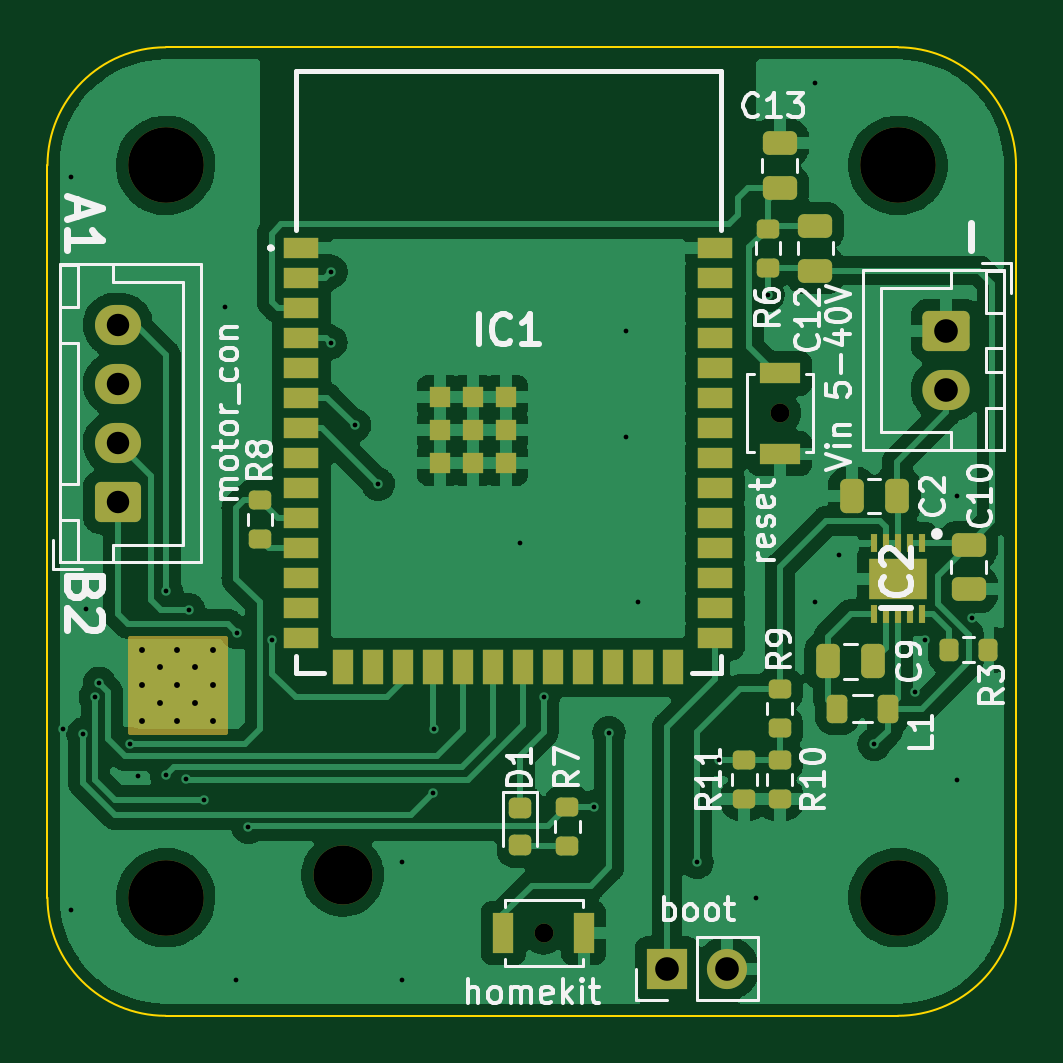
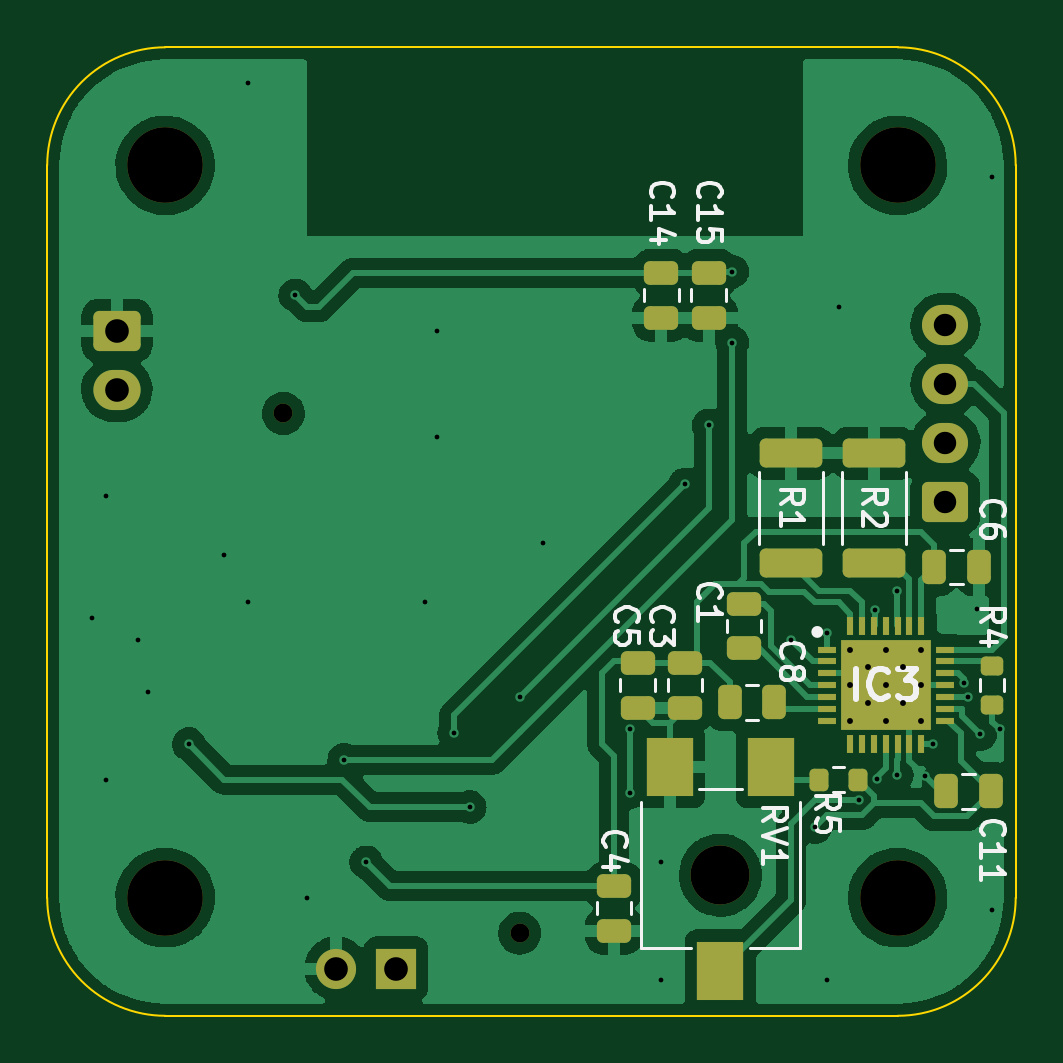
Circuit board: 11 layer files. Board 41.0 x 41.0 mm.
- bottom_copper: Hardware-B_Cu.gbr (103283 bytes)
- bottom_mask: Hardware-B_Mask.gbr (4568 bytes)
- paste: Hardware-B_Paste.gbr (3583 bytes)
- bottom_silk: Hardware-B_Silkscreen.gbr (13793 bytes)
- outline: Hardware-Edge_Cuts.gbr (995 bytes)
- top_copper: Hardware-F_Cu.gbr (143788 bytes)
- top_mask: Hardware-F_Mask.gbr (6184 bytes)
- paste: Hardware-F_Paste.gbr (4847 bytes)
- top_silk: Hardware-F_Silkscreen.gbr (29933 bytes)
- drill: Hardware-NPTH.drl (575 bytes)
- drill: Hardware-PTH.drl (1581 bytes)

=== bottom_copper: Hardware-B_Cu.gbr (103283 bytes, source omitted) ===
=== bottom_mask: Hardware-B_Mask.gbr ===
%TF.GenerationSoftware,KiCad,Pcbnew,(6.0.5)*%
%TF.CreationDate,2022-06-02T01:51:08+02:00*%
%TF.ProjectId,Hardware,48617264-7761-4726-952e-6b696361645f,rev?*%
%TF.SameCoordinates,Original*%
%TF.FileFunction,Soldermask,Bot*%
%TF.FilePolarity,Negative*%
%FSLAX46Y46*%
G04 Gerber Fmt 4.6, Leading zero omitted, Abs format (unit mm)*
G04 Created by KiCad (PCBNEW (6.0.5)) date 2022-06-02 01:51:08*
%MOMM*%
%LPD*%
G01*
G04 APERTURE LIST*
G04 Aperture macros list*
%AMRoundRect*
0 Rectangle with rounded corners*
0 $1 Rounding radius*
0 $2 $3 $4 $5 $6 $7 $8 $9 X,Y pos of 4 corners*
0 Add a 4 corners polygon primitive as box body*
4,1,4,$2,$3,$4,$5,$6,$7,$8,$9,$2,$3,0*
0 Add four circle primitives for the rounded corners*
1,1,$1+$1,$2,$3*
1,1,$1+$1,$4,$5*
1,1,$1+$1,$6,$7*
1,1,$1+$1,$8,$9*
0 Add four rect primitives between the rounded corners*
20,1,$1+$1,$2,$3,$4,$5,0*
20,1,$1+$1,$4,$5,$6,$7,0*
20,1,$1+$1,$6,$7,$8,$9,0*
20,1,$1+$1,$8,$9,$2,$3,0*%
G04 Aperture macros list end*
%ADD10C,0.800000*%
%ADD11C,3.200000*%
%ADD12RoundRect,0.250000X0.725000X-0.600000X0.725000X0.600000X-0.725000X0.600000X-0.725000X-0.600000X0*%
%ADD13O,1.950000X1.700000*%
%ADD14O,2.000000X1.700000*%
%ADD15RoundRect,0.250000X-0.750000X0.600000X-0.750000X-0.600000X0.750000X-0.600000X0.750000X0.600000X0*%
%ADD16RoundRect,0.250000X0.475000X-0.250000X0.475000X0.250000X-0.475000X0.250000X-0.475000X-0.250000X0*%
%ADD17O,1.700000X1.700000*%
%ADD18R,1.700000X1.700000*%
%ADD19RoundRect,0.250000X-0.475000X0.250000X-0.475000X-0.250000X0.475000X-0.250000X0.475000X0.250000X0*%
%ADD20RoundRect,0.250000X-0.250000X-0.475000X0.250000X-0.475000X0.250000X0.475000X-0.250000X0.475000X0*%
%ADD21R,0.800000X0.300000*%
%ADD22R,0.300000X0.800000*%
%ADD23R,3.800000X3.800000*%
%ADD24RoundRect,0.200000X-0.275000X0.200000X-0.275000X-0.200000X0.275000X-0.200000X0.275000X0.200000X0*%
%ADD25RoundRect,0.200000X-0.200000X-0.275000X0.200000X-0.275000X0.200000X0.275000X-0.200000X0.275000X0*%
%ADD26RoundRect,0.250000X1.075000X-0.362500X1.075000X0.362500X-1.075000X0.362500X-1.075000X-0.362500X0*%
%ADD27C,2.500000*%
%ADD28R,2.000000X2.500000*%
G04 APERTURE END LIST*
D10*
%TO.C,SW1*%
X126000000Y-110500000D03*
%TD*%
D11*
%TO.C,H2*%
X131000000Y-100000000D03*
%TD*%
D12*
%TO.C,J2*%
X97975000Y-114250000D03*
D13*
X97975000Y-111750000D03*
X97975000Y-109250000D03*
X97975000Y-106750000D03*
%TD*%
D10*
%TO.C,SW2*%
X116000000Y-132500000D03*
%TD*%
D11*
%TO.C,H1*%
X100000000Y-100000000D03*
%TD*%
D14*
%TO.C,J1*%
X133050000Y-109500000D03*
D15*
X133050000Y-107000000D03*
%TD*%
D16*
%TO.C,C15*%
X108000000Y-106450000D03*
X108000000Y-104550000D03*
%TD*%
D11*
%TO.C,H3*%
X100000000Y-131000000D03*
%TD*%
%TO.C,H4*%
X131000000Y-131000000D03*
%TD*%
D17*
%TO.C,J3*%
X123765000Y-134000000D03*
D18*
X121225000Y-134000000D03*
%TD*%
D19*
%TO.C,C14*%
X110000000Y-104550000D03*
X110000000Y-106450000D03*
%TD*%
D16*
%TO.C,C5*%
X111000000Y-122950000D03*
X111000000Y-121050000D03*
%TD*%
D19*
%TO.C,C1*%
X106500000Y-118550000D03*
X106500000Y-120450000D03*
%TD*%
%TO.C,C3*%
X109000000Y-121050000D03*
X109000000Y-122950000D03*
%TD*%
D20*
%TO.C,C8*%
X105215009Y-122723880D03*
X107115009Y-122723880D03*
%TD*%
D21*
%TO.C,IC3*%
X103000000Y-120500000D03*
X103000000Y-121000000D03*
X103000000Y-121500000D03*
X103000000Y-122000000D03*
X103000000Y-122500000D03*
X103000000Y-123000000D03*
X103000000Y-123500000D03*
D22*
X102000000Y-124500000D03*
X101500000Y-124500000D03*
X101000000Y-124500000D03*
X100500000Y-124500000D03*
X100000000Y-124500000D03*
X99500000Y-124500000D03*
X99000000Y-124500000D03*
D21*
X98000000Y-123500000D03*
X98000000Y-123000000D03*
X98000000Y-122500000D03*
X98000000Y-122000000D03*
X98000000Y-121500000D03*
X98000000Y-121000000D03*
X98000000Y-120500000D03*
D22*
X99000000Y-119500000D03*
X99500000Y-119500000D03*
X100000000Y-119500000D03*
X100500000Y-119500000D03*
X101000000Y-119500000D03*
X101500000Y-119500000D03*
X102000000Y-119500000D03*
D23*
X100500000Y-122000000D03*
%TD*%
D24*
%TO.C,R4*%
X96000000Y-121175000D03*
X96000000Y-122825000D03*
%TD*%
D25*
%TO.C,R5*%
X101675000Y-126000000D03*
X103325000Y-126000000D03*
%TD*%
D20*
%TO.C,C11*%
X97950000Y-126500000D03*
X96050000Y-126500000D03*
%TD*%
D26*
%TO.C,R2*%
X101000000Y-116812500D03*
X101000000Y-112187500D03*
%TD*%
D20*
%TO.C,C6*%
X96550000Y-117000000D03*
X98450000Y-117000000D03*
%TD*%
D27*
%TO.C,RV1*%
X107500000Y-130050000D03*
D28*
X109650000Y-125450000D03*
X107500000Y-134100000D03*
X105350000Y-125450000D03*
%TD*%
D19*
%TO.C,C4*%
X112000000Y-132400000D03*
X112000000Y-130500000D03*
%TD*%
D26*
%TO.C,R1*%
X104500000Y-116812500D03*
X104500000Y-112187500D03*
%TD*%
M02*

=== paste: Hardware-B_Paste.gbr (3583 bytes, source withheld) ===
=== bottom_silk: Hardware-B_Silkscreen.gbr (13793 bytes, source omitted) ===
=== outline: Hardware-Edge_Cuts.gbr ===
%TF.GenerationSoftware,KiCad,Pcbnew,(6.0.5)*%
%TF.CreationDate,2022-06-02T01:51:08+02:00*%
%TF.ProjectId,Hardware,48617264-7761-4726-952e-6b696361645f,rev?*%
%TF.SameCoordinates,Original*%
%TF.FileFunction,Profile,NP*%
%FSLAX46Y46*%
G04 Gerber Fmt 4.6, Leading zero omitted, Abs format (unit mm)*
G04 Created by KiCad (PCBNEW (6.0.5)) date 2022-06-02 01:51:08*
%MOMM*%
%LPD*%
G01*
G04 APERTURE LIST*
%TA.AperFunction,Profile*%
%ADD10C,0.100000*%
%TD*%
G04 APERTURE END LIST*
D10*
X136000000Y-100000000D02*
G75*
G03*
X131000000Y-95000000I-5000000J0D01*
G01*
X95000000Y-131000000D02*
G75*
G03*
X100000000Y-136000000I5000000J0D01*
G01*
X131000000Y-136000000D02*
G75*
G03*
X136000000Y-131000000I0J5000000D01*
G01*
X100000000Y-95000000D02*
G75*
G03*
X95000000Y-100000000I0J-5000000D01*
G01*
X136000000Y-131000000D02*
X136000000Y-100000000D01*
X100000000Y-136000000D02*
X131000000Y-136000000D01*
X131000000Y-95000000D02*
X100000000Y-95000000D01*
X95000000Y-100000000D02*
X95000000Y-131000000D01*
M02*

=== top_copper: Hardware-F_Cu.gbr (143788 bytes, source omitted) ===
=== top_mask: Hardware-F_Mask.gbr ===
%TF.GenerationSoftware,KiCad,Pcbnew,(6.0.5)*%
%TF.CreationDate,2022-06-02T01:51:08+02:00*%
%TF.ProjectId,Hardware,48617264-7761-4726-952e-6b696361645f,rev?*%
%TF.SameCoordinates,Original*%
%TF.FileFunction,Soldermask,Top*%
%TF.FilePolarity,Negative*%
%FSLAX46Y46*%
G04 Gerber Fmt 4.6, Leading zero omitted, Abs format (unit mm)*
G04 Created by KiCad (PCBNEW (6.0.5)) date 2022-06-02 01:51:08*
%MOMM*%
%LPD*%
G01*
G04 APERTURE LIST*
G04 Aperture macros list*
%AMRoundRect*
0 Rectangle with rounded corners*
0 $1 Rounding radius*
0 $2 $3 $4 $5 $6 $7 $8 $9 X,Y pos of 4 corners*
0 Add a 4 corners polygon primitive as box body*
4,1,4,$2,$3,$4,$5,$6,$7,$8,$9,$2,$3,0*
0 Add four circle primitives for the rounded corners*
1,1,$1+$1,$2,$3*
1,1,$1+$1,$4,$5*
1,1,$1+$1,$6,$7*
1,1,$1+$1,$8,$9*
0 Add four rect primitives between the rounded corners*
20,1,$1+$1,$2,$3,$4,$5,0*
20,1,$1+$1,$4,$5,$6,$7,0*
20,1,$1+$1,$6,$7,$8,$9,0*
20,1,$1+$1,$8,$9,$2,$3,0*%
G04 Aperture macros list end*
%ADD10C,0.200000*%
%ADD11R,1.500000X0.900000*%
%ADD12R,0.900000X1.500000*%
%ADD13R,0.900000X0.900000*%
%ADD14RoundRect,0.250000X0.475000X-0.250000X0.475000X0.250000X-0.475000X0.250000X-0.475000X-0.250000X0*%
%ADD15C,0.800000*%
%ADD16R,1.700000X0.900000*%
%ADD17R,0.300000X0.800000*%
%ADD18R,2.480000X1.750000*%
%ADD19RoundRect,0.200000X-0.275000X0.200000X-0.275000X-0.200000X0.275000X-0.200000X0.275000X0.200000X0*%
%ADD20C,3.200000*%
%ADD21RoundRect,0.218750X-0.256250X0.218750X-0.256250X-0.218750X0.256250X-0.218750X0.256250X0.218750X0*%
%ADD22RoundRect,0.250000X0.725000X-0.600000X0.725000X0.600000X-0.725000X0.600000X-0.725000X-0.600000X0*%
%ADD23O,1.950000X1.700000*%
%ADD24RoundRect,0.250000X0.250000X0.475000X-0.250000X0.475000X-0.250000X-0.475000X0.250000X-0.475000X0*%
%ADD25RoundRect,0.200000X-0.200000X-0.275000X0.200000X-0.275000X0.200000X0.275000X-0.200000X0.275000X0*%
%ADD26RoundRect,0.218750X-0.218750X-0.381250X0.218750X-0.381250X0.218750X0.381250X-0.218750X0.381250X0*%
%ADD27R,0.900000X1.700000*%
%ADD28RoundRect,0.200000X0.275000X-0.200000X0.275000X0.200000X-0.275000X0.200000X-0.275000X-0.200000X0*%
%ADD29RoundRect,0.250000X-0.250000X-0.475000X0.250000X-0.475000X0.250000X0.475000X-0.250000X0.475000X0*%
%ADD30O,2.000000X1.700000*%
%ADD31RoundRect,0.250000X-0.750000X0.600000X-0.750000X-0.600000X0.750000X-0.600000X0.750000X0.600000X0*%
%ADD32O,1.700000X1.700000*%
%ADD33R,1.700000X1.700000*%
%ADD34C,2.500000*%
G04 APERTURE END LIST*
D10*
X98500000Y-120000000D02*
X102500000Y-120000000D01*
X102500000Y-120000000D02*
X102500000Y-124000000D01*
X102500000Y-124000000D02*
X98500000Y-124000000D01*
X98500000Y-124000000D02*
X98500000Y-120000000D01*
G36*
X98500000Y-120000000D02*
G01*
X102500000Y-120000000D01*
X102500000Y-124000000D01*
X98500000Y-124000000D01*
X98500000Y-120000000D01*
G37*
D11*
%TO.C,IC1*%
X105750000Y-103490000D03*
X105750000Y-104760000D03*
X105750000Y-106030000D03*
X105750000Y-107300000D03*
X105750000Y-108570000D03*
X105750000Y-109840000D03*
X105750000Y-111110000D03*
X105750000Y-112380000D03*
X105750000Y-113650000D03*
X105750000Y-114920000D03*
X105750000Y-116190000D03*
X105750000Y-117460000D03*
X105750000Y-118730000D03*
X105750000Y-120000000D03*
D12*
X107515000Y-121250000D03*
X108785000Y-121250000D03*
X110055000Y-121250000D03*
X111325000Y-121250000D03*
X112595000Y-121250000D03*
X113865000Y-121250000D03*
X115135000Y-121250000D03*
X116405000Y-121250000D03*
X117675000Y-121250000D03*
X118945000Y-121250000D03*
X120215000Y-121250000D03*
X121485000Y-121250000D03*
D11*
X123250000Y-120000000D03*
X123250000Y-118730000D03*
X123250000Y-117460000D03*
X123250000Y-116190000D03*
X123250000Y-114920000D03*
X123250000Y-113650000D03*
X123250000Y-112380000D03*
X123250000Y-111110000D03*
X123250000Y-109840000D03*
X123250000Y-108570000D03*
X123250000Y-107300000D03*
X123250000Y-106030000D03*
X123250000Y-104760000D03*
X123250000Y-103490000D03*
D13*
X113000000Y-111210000D03*
X113000000Y-109810000D03*
X111600000Y-109810000D03*
X111600000Y-111210000D03*
X111600000Y-112610000D03*
X113000000Y-112610000D03*
X114400000Y-112610000D03*
X114400000Y-111210000D03*
X114400000Y-109810000D03*
%TD*%
D14*
%TO.C,C12*%
X127500000Y-104450000D03*
X127500000Y-102550000D03*
%TD*%
D15*
%TO.C,SW1*%
X126000000Y-110500000D03*
D16*
X126000000Y-108800000D03*
X126000000Y-112200000D03*
%TD*%
D17*
%TO.C,IC2*%
X132000000Y-116000000D03*
X131500000Y-116000000D03*
X131000000Y-116000000D03*
X130500000Y-116000000D03*
X130000000Y-116000000D03*
X130000000Y-119000000D03*
X130500000Y-119000000D03*
X131000000Y-119000000D03*
X131500000Y-119000000D03*
X132000000Y-119000000D03*
D18*
X131000000Y-117500000D03*
%TD*%
D19*
%TO.C,R10*%
X126000000Y-125175000D03*
X126000000Y-126825000D03*
%TD*%
D20*
%TO.C,H2*%
X131000000Y-100000000D03*
%TD*%
D21*
%TO.C,D1*%
X115000000Y-127212500D03*
X115000000Y-128787500D03*
%TD*%
D22*
%TO.C,J2*%
X97975000Y-114250000D03*
D23*
X97975000Y-111750000D03*
X97975000Y-109250000D03*
X97975000Y-106750000D03*
%TD*%
D19*
%TO.C,R9*%
X126000000Y-122175000D03*
X126000000Y-123825000D03*
%TD*%
D24*
%TO.C,C9*%
X129950000Y-121000000D03*
X128050000Y-121000000D03*
%TD*%
D25*
%TO.C,R3*%
X134825000Y-120500000D03*
X133175000Y-120500000D03*
%TD*%
D26*
%TO.C,L1*%
X128437500Y-123000000D03*
X130562500Y-123000000D03*
%TD*%
D14*
%TO.C,C13*%
X126000000Y-100950000D03*
X126000000Y-99050000D03*
%TD*%
D27*
%TO.C,SW2*%
X117700000Y-132500000D03*
X114300000Y-132500000D03*
D15*
X116000000Y-132500000D03*
%TD*%
D28*
%TO.C,R8*%
X104000000Y-115825000D03*
X104000000Y-114175000D03*
%TD*%
%TO.C,R6*%
X125500000Y-104325000D03*
X125500000Y-102675000D03*
%TD*%
D20*
%TO.C,H1*%
X100000000Y-100000000D03*
%TD*%
D29*
%TO.C,C2*%
X129050000Y-114000000D03*
X130950000Y-114000000D03*
%TD*%
D30*
%TO.C,J1*%
X133050000Y-109500000D03*
D31*
X133050000Y-107000000D03*
%TD*%
D28*
%TO.C,R7*%
X117000000Y-127175000D03*
X117000000Y-128825000D03*
%TD*%
D20*
%TO.C,H3*%
X100000000Y-131000000D03*
%TD*%
%TO.C,H4*%
X131000000Y-131000000D03*
%TD*%
D19*
%TO.C,R11*%
X124500000Y-125175000D03*
X124500000Y-126825000D03*
%TD*%
D32*
%TO.C,J3*%
X123765000Y-134000000D03*
D33*
X121225000Y-134000000D03*
%TD*%
D14*
%TO.C,C10*%
X134000000Y-117950000D03*
X134000000Y-116050000D03*
%TD*%
D34*
%TO.C,RV1*%
X107500000Y-130050000D03*
%TD*%
M02*

=== paste: Hardware-F_Paste.gbr ===
%TF.GenerationSoftware,KiCad,Pcbnew,(6.0.5)*%
%TF.CreationDate,2022-06-02T01:51:08+02:00*%
%TF.ProjectId,Hardware,48617264-7761-4726-952e-6b696361645f,rev?*%
%TF.SameCoordinates,Original*%
%TF.FileFunction,Paste,Top*%
%TF.FilePolarity,Positive*%
%FSLAX46Y46*%
G04 Gerber Fmt 4.6, Leading zero omitted, Abs format (unit mm)*
G04 Created by KiCad (PCBNEW (6.0.5)) date 2022-06-02 01:51:08*
%MOMM*%
%LPD*%
G01*
G04 APERTURE LIST*
G04 Aperture macros list*
%AMRoundRect*
0 Rectangle with rounded corners*
0 $1 Rounding radius*
0 $2 $3 $4 $5 $6 $7 $8 $9 X,Y pos of 4 corners*
0 Add a 4 corners polygon primitive as box body*
4,1,4,$2,$3,$4,$5,$6,$7,$8,$9,$2,$3,0*
0 Add four circle primitives for the rounded corners*
1,1,$1+$1,$2,$3*
1,1,$1+$1,$4,$5*
1,1,$1+$1,$6,$7*
1,1,$1+$1,$8,$9*
0 Add four rect primitives between the rounded corners*
20,1,$1+$1,$2,$3,$4,$5,0*
20,1,$1+$1,$4,$5,$6,$7,0*
20,1,$1+$1,$6,$7,$8,$9,0*
20,1,$1+$1,$8,$9,$2,$3,0*%
G04 Aperture macros list end*
%ADD10R,1.500000X0.900000*%
%ADD11R,0.900000X1.500000*%
%ADD12R,0.900000X0.900000*%
%ADD13RoundRect,0.250000X0.475000X-0.250000X0.475000X0.250000X-0.475000X0.250000X-0.475000X-0.250000X0*%
%ADD14R,1.700000X0.900000*%
%ADD15R,0.300000X0.800000*%
%ADD16R,2.480000X1.750000*%
%ADD17RoundRect,0.200000X-0.275000X0.200000X-0.275000X-0.200000X0.275000X-0.200000X0.275000X0.200000X0*%
%ADD18RoundRect,0.218750X-0.256250X0.218750X-0.256250X-0.218750X0.256250X-0.218750X0.256250X0.218750X0*%
%ADD19RoundRect,0.250000X0.250000X0.475000X-0.250000X0.475000X-0.250000X-0.475000X0.250000X-0.475000X0*%
%ADD20RoundRect,0.200000X-0.200000X-0.275000X0.200000X-0.275000X0.200000X0.275000X-0.200000X0.275000X0*%
%ADD21RoundRect,0.218750X-0.218750X-0.381250X0.218750X-0.381250X0.218750X0.381250X-0.218750X0.381250X0*%
%ADD22R,0.900000X1.700000*%
%ADD23RoundRect,0.200000X0.275000X-0.200000X0.275000X0.200000X-0.275000X0.200000X-0.275000X-0.200000X0*%
%ADD24RoundRect,0.250000X-0.250000X-0.475000X0.250000X-0.475000X0.250000X0.475000X-0.250000X0.475000X0*%
G04 APERTURE END LIST*
D10*
%TO.C,IC1*%
X105750000Y-103490000D03*
X105750000Y-104760000D03*
X105750000Y-106030000D03*
X105750000Y-107300000D03*
X105750000Y-108570000D03*
X105750000Y-109840000D03*
X105750000Y-111110000D03*
X105750000Y-112380000D03*
X105750000Y-113650000D03*
X105750000Y-114920000D03*
X105750000Y-116190000D03*
X105750000Y-117460000D03*
X105750000Y-118730000D03*
X105750000Y-120000000D03*
D11*
X107515000Y-121250000D03*
X108785000Y-121250000D03*
X110055000Y-121250000D03*
X111325000Y-121250000D03*
X112595000Y-121250000D03*
X113865000Y-121250000D03*
X115135000Y-121250000D03*
X116405000Y-121250000D03*
X117675000Y-121250000D03*
X118945000Y-121250000D03*
X120215000Y-121250000D03*
X121485000Y-121250000D03*
D10*
X123250000Y-120000000D03*
X123250000Y-118730000D03*
X123250000Y-117460000D03*
X123250000Y-116190000D03*
X123250000Y-114920000D03*
X123250000Y-113650000D03*
X123250000Y-112380000D03*
X123250000Y-111110000D03*
X123250000Y-109840000D03*
X123250000Y-108570000D03*
X123250000Y-107300000D03*
X123250000Y-106030000D03*
X123250000Y-104760000D03*
X123250000Y-103490000D03*
D12*
X113000000Y-111210000D03*
X113000000Y-109810000D03*
X111600000Y-109810000D03*
X111600000Y-111210000D03*
X111600000Y-112610000D03*
X113000000Y-112610000D03*
X114400000Y-112610000D03*
X114400000Y-111210000D03*
X114400000Y-109810000D03*
%TD*%
D13*
%TO.C,C12*%
X127500000Y-104450000D03*
X127500000Y-102550000D03*
%TD*%
D14*
%TO.C,SW1*%
X126000000Y-108800000D03*
X126000000Y-112200000D03*
%TD*%
D15*
%TO.C,IC2*%
X132000000Y-116000000D03*
X131500000Y-116000000D03*
X131000000Y-116000000D03*
X130500000Y-116000000D03*
X130000000Y-116000000D03*
X130000000Y-119000000D03*
X130500000Y-119000000D03*
X131000000Y-119000000D03*
X131500000Y-119000000D03*
X132000000Y-119000000D03*
D16*
X131000000Y-117500000D03*
%TD*%
D17*
%TO.C,R10*%
X126000000Y-125175000D03*
X126000000Y-126825000D03*
%TD*%
D18*
%TO.C,D1*%
X115000000Y-127212500D03*
X115000000Y-128787500D03*
%TD*%
D17*
%TO.C,R9*%
X126000000Y-122175000D03*
X126000000Y-123825000D03*
%TD*%
D19*
%TO.C,C9*%
X129950000Y-121000000D03*
X128050000Y-121000000D03*
%TD*%
D20*
%TO.C,R3*%
X134825000Y-120500000D03*
X133175000Y-120500000D03*
%TD*%
D21*
%TO.C,L1*%
X128437500Y-123000000D03*
X130562500Y-123000000D03*
%TD*%
D13*
%TO.C,C13*%
X126000000Y-100950000D03*
X126000000Y-99050000D03*
%TD*%
D22*
%TO.C,SW2*%
X117700000Y-132500000D03*
X114300000Y-132500000D03*
%TD*%
D23*
%TO.C,R8*%
X104000000Y-115825000D03*
X104000000Y-114175000D03*
%TD*%
%TO.C,R6*%
X125500000Y-104325000D03*
X125500000Y-102675000D03*
%TD*%
D24*
%TO.C,C2*%
X129050000Y-114000000D03*
X130950000Y-114000000D03*
%TD*%
D23*
%TO.C,R7*%
X117000000Y-127175000D03*
X117000000Y-128825000D03*
%TD*%
D17*
%TO.C,R11*%
X124500000Y-125175000D03*
X124500000Y-126825000D03*
%TD*%
D13*
%TO.C,C10*%
X134000000Y-117950000D03*
X134000000Y-116050000D03*
%TD*%
M02*

=== top_silk: Hardware-F_Silkscreen.gbr (29933 bytes, source omitted) ===
=== drill: Hardware-NPTH.drl ===
M48
; DRILL file {KiCad (6.0.5)} date Thu Jun  2 01:50:44 2022
; FORMAT={-:-/ absolute / inch / decimal}
; #@! TF.CreationDate,2022-06-02T01:50:44+02:00
; #@! TF.GenerationSoftware,Kicad,Pcbnew,(6.0.5)
; #@! TF.FileFunction,NonPlated,1,2,NPTH
FMAT,2
INCH
; #@! TA.AperFunction,NonPlated,NPTH,ComponentDrill
T1C0.0315
; #@! TA.AperFunction,NonPlated,NPTH,ComponentDrill
T2C0.0984
; #@! TA.AperFunction,NonPlated,NPTH,ComponentDrill
T3C0.1260
%
G90
G05
T1
X4.5669Y-5.2165
X4.9606Y-4.3504
T2
X4.2323Y-5.1201
T3
X3.937Y-3.937
X3.937Y-5.1575
X5.1575Y-3.937
X5.1575Y-5.1575
T0
M30

=== drill: Hardware-PTH.drl ===
M48
; DRILL file {KiCad (6.0.5)} date Thu Jun  2 01:50:44 2022
; FORMAT={-:-/ absolute / inch / decimal}
; #@! TF.CreationDate,2022-06-02T01:50:44+02:00
; #@! TF.GenerationSoftware,Kicad,Pcbnew,(6.0.5)
; #@! TF.FileFunction,Plated,1,2,PTH
FMAT,2
INCH
; #@! TA.AperFunction,Plated,PTH,ViaDrill
T1C0.0079
; #@! TA.AperFunction,Plated,PTH,ViaDrill
T2C0.0098
; #@! TA.AperFunction,Plated,PTH,ComponentDrill
T3C0.0374
; #@! TA.AperFunction,Plated,PTH,ComponentDrill
T4C0.0394
%
G90
G05
T1
X3.7668Y-4.8771
X3.7795Y-3.9567
X3.7795Y-5.1772
X3.7995Y-4.8847
X3.8039Y-4.677
X3.8201Y-4.8227
X3.8268Y-4.8001
X3.878Y-4.9006
X3.8917Y-4.9547
X3.938Y-4.6457
X3.9385Y-4.9526
X3.9715Y-4.9601
X3.9754Y-4.6774
X4.0006Y-4.9951
X4.0354Y-4.1732
X4.0551Y-5.2953
X4.0553Y-4.7157
X4.0748Y-5.0403
X4.1151Y-4.7274
X4.2126Y-4.1142
X4.2126Y-4.2323
X4.252Y-4.3701
X4.2913Y-4.4685
X4.3307Y-5.0984
X4.3307Y-5.2953
X4.3834Y-4.9824
X4.3837Y-4.876
X4.5276Y-4.5669
X4.5669Y-4.8228
X4.6502Y-5.0061
X4.6759Y-4.8826
X4.7047Y-4.2126
X4.7047Y-4.3898
X4.7244Y-4.6654
X4.8228Y-5.0984
X4.8594Y-4.9276
X4.9213Y-5.1575
X4.9409Y-4.1535
X5.0197Y-3.7992
X5.0197Y-4.6654
X5.0591Y-4.5866
X5.1181Y-4.9016
X5.1867Y-4.8153
X5.2033Y-4.7276
X5.2559Y-4.4882
X5.2559Y-4.9606
X5.2805Y-4.6907
T2
X3.8976Y-4.7441
X3.8976Y-4.8031
X3.8976Y-4.8622
X3.9272Y-4.7736
X3.9272Y-4.8327
X3.9567Y-4.7441
X3.9567Y-4.8031
X3.9567Y-4.8622
X3.9862Y-4.7736
X3.9862Y-4.8327
X4.0157Y-4.7441
X4.0157Y-4.8031
X4.0157Y-4.8622
T3
X3.8573Y-4.2028
X3.8573Y-4.3012
X3.8573Y-4.3996
X3.8573Y-4.498
T4
X4.7726Y-5.2756
X4.8726Y-5.2756
X5.2382Y-4.2126
X5.2382Y-4.311
T0
M30

